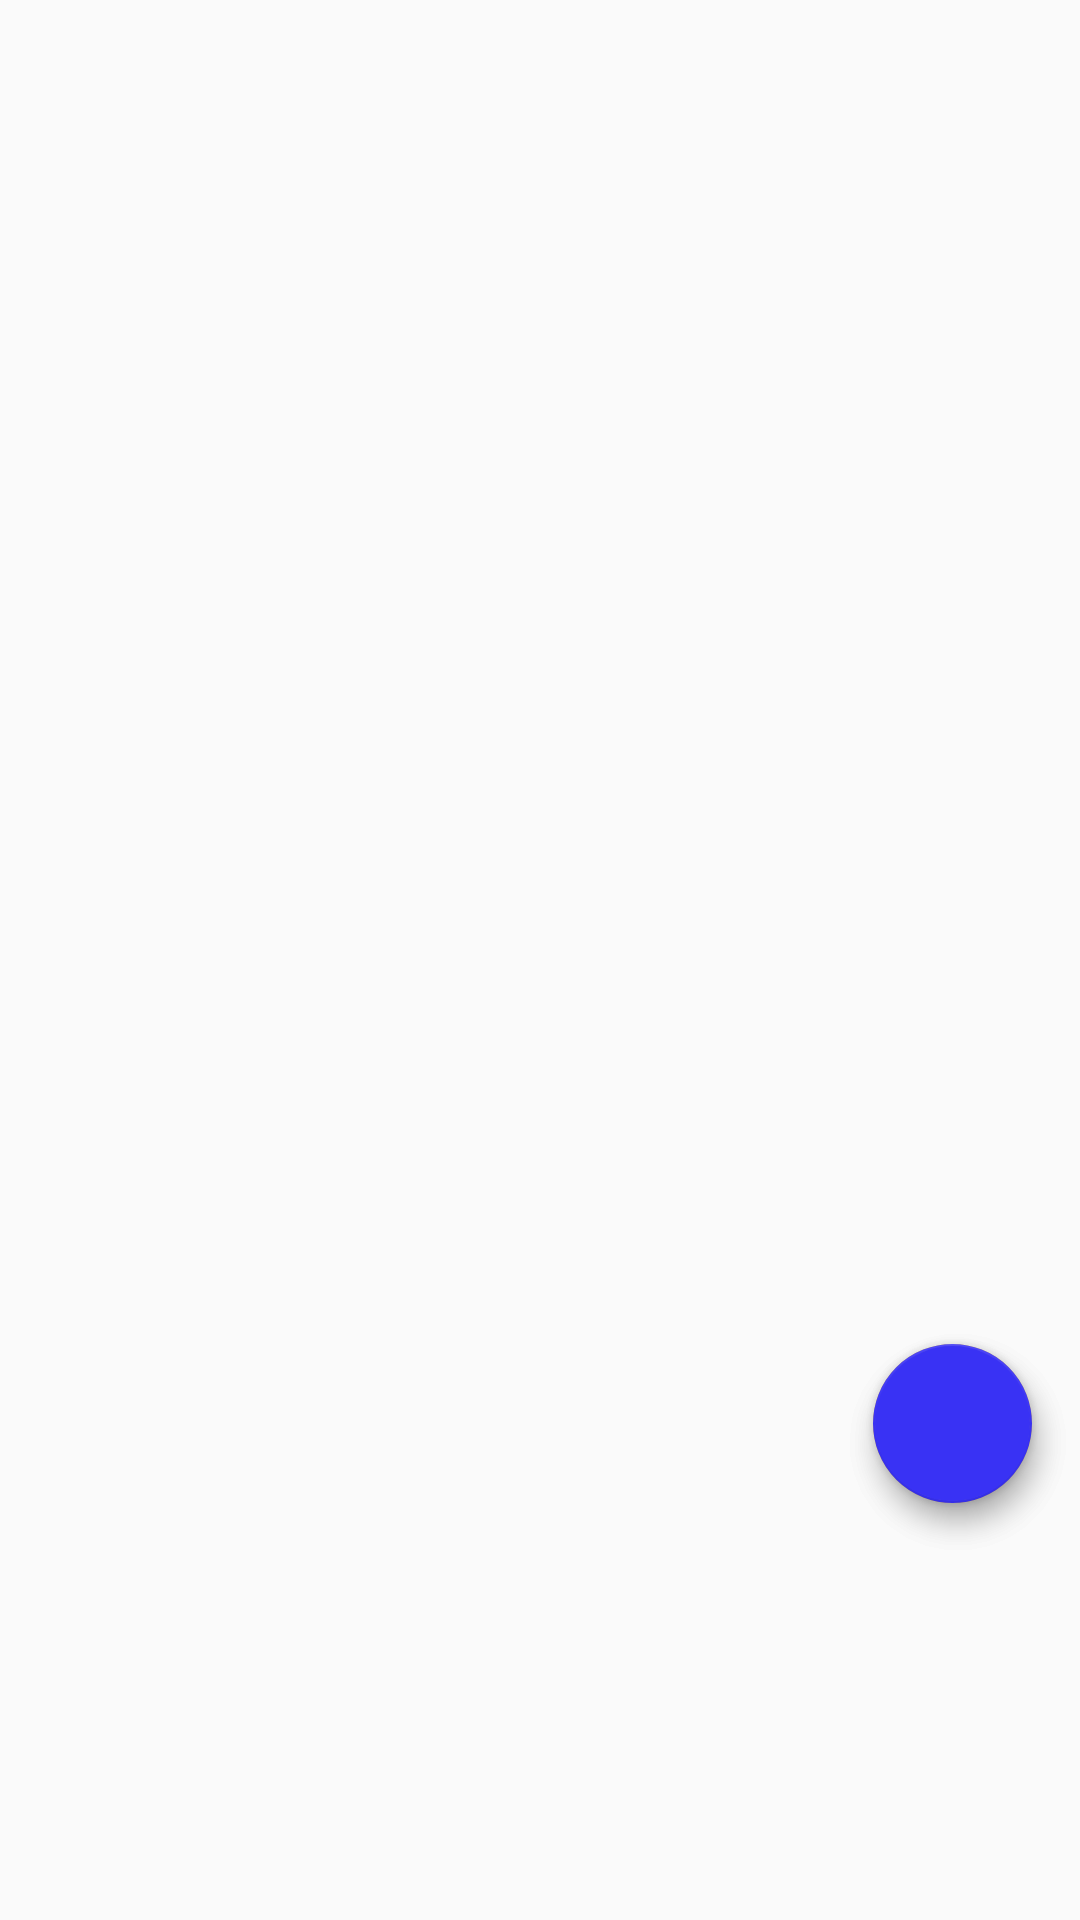

Here is an Android app screen rendered from its layout file. Give the layout XML and the strings, colors and styles it references.
<!-- AndroidManifest.xml: application theme AppTheme -->
<!-- res/layout/activity_feed.xml -->
<?xml version="1.0" encoding="utf-8"?>
<android.support.constraint.ConstraintLayout xmlns:android="http://schemas.android.com/apk/res/android"
    xmlns:app="http://schemas.android.com/apk/res-auto"
    xmlns:tools="http://schemas.android.com/tools"
    android:layout_width="match_parent"
    android:layout_height="match_parent"
    tools:context=".FeedActivity">

    <ListView

        android:id="@+id/listview"
        android:layout_width="0dp"
        android:layout_height="0dp"
        app:layout_constraintBottom_toBottomOf="parent"
        app:layout_constraintEnd_toEndOf="parent"
        app:layout_constraintHorizontal_bias="0.0"
        app:layout_constraintStart_toStartOf="parent"
        app:layout_constraintTop_toTopOf="parent"
        app:layout_constraintVertical_bias="1.0" />

    <android.support.design.widget.FloatingActionButton
        android:id="@+id/bright"
        android:layout_width="53dp"
        android:layout_height="68dp"
        android:layout_alignParentEnd="true"
        android:layout_alignTop="@+id/nightMode"
        android:layout_marginEnd="16dp"
        android:layout_marginTop="448dp"
        android:src="@drawable/ic_brightness_high_black_24dp"
        app:backgroundTint="#face2e"
        app:layout_constraintEnd_toEndOf="parent"
        app:layout_constraintTop_toTopOf="parent" />

    <android.support.design.widget.FloatingActionButton
        android:id="@+id/night"
        android:layout_width="53dp"
        android:layout_height="68dp"
        android:layout_alignParentBottom="true"
        android:layout_alignParentEnd="true"
        android:layout_marginEnd="16dp"
        android:layout_marginTop="448dp"
        android:src="@drawable/ic_brightness_2_black_24dp"
        app:backgroundTint="#3932f4"
        app:layout_constraintEnd_toEndOf="parent"
        app:layout_constraintTop_toTopOf="parent" />

</android.support.constraint.ConstraintLayout>
<!-- resources referenced by this layout -->
<resources>
  <style name="AppTheme" parent="Theme.AppCompat.DayNight.DarkActionBar">
          
          <item name="colorPrimary">@color/colorPrimary</item>
          <item name="colorPrimaryDark">@color/colorPrimaryDark</item>
          <item name="colorAccent">@color/colorAccent</item>
          <item name="customBackgroundColor">@color/customBackgroundColor</item>
          <item name="customPrimaryTextColor">@color/customPrimaryTextColor</item>
          <item name="customSecondaryTextColor">@color/customSecondaryTextColor</item>
          <item name="customCardBackgroundColor">@color/customCardBackgroundColor</item>
          <item name="dialogTheme">@style/AlertDialogThemeLight</item>
          <item name="alertDialogTheme">@style/AlertDialogThemeLight</item>
      </style>
  <color name="colorPrimary">#3F51B5</color>
  <color name="colorPrimaryDark">#5d5d5e</color>
  <color name="colorAccent">#ffb940</color>
  <color name="customBackgroundColor">#ffffff</color>
  <color name="customPrimaryTextColor">#000000</color>
  <color name="customSecondaryTextColor">#000000</color>
  <color name="customCardBackgroundColor">#ffffff</color>
  
  
      //night
  
  
      //for night mode
  <style name="AlertDialogThemeLight" parent="Theme.AppCompat.Light.Dialog.Alert">
  
      </style>
</resources>
